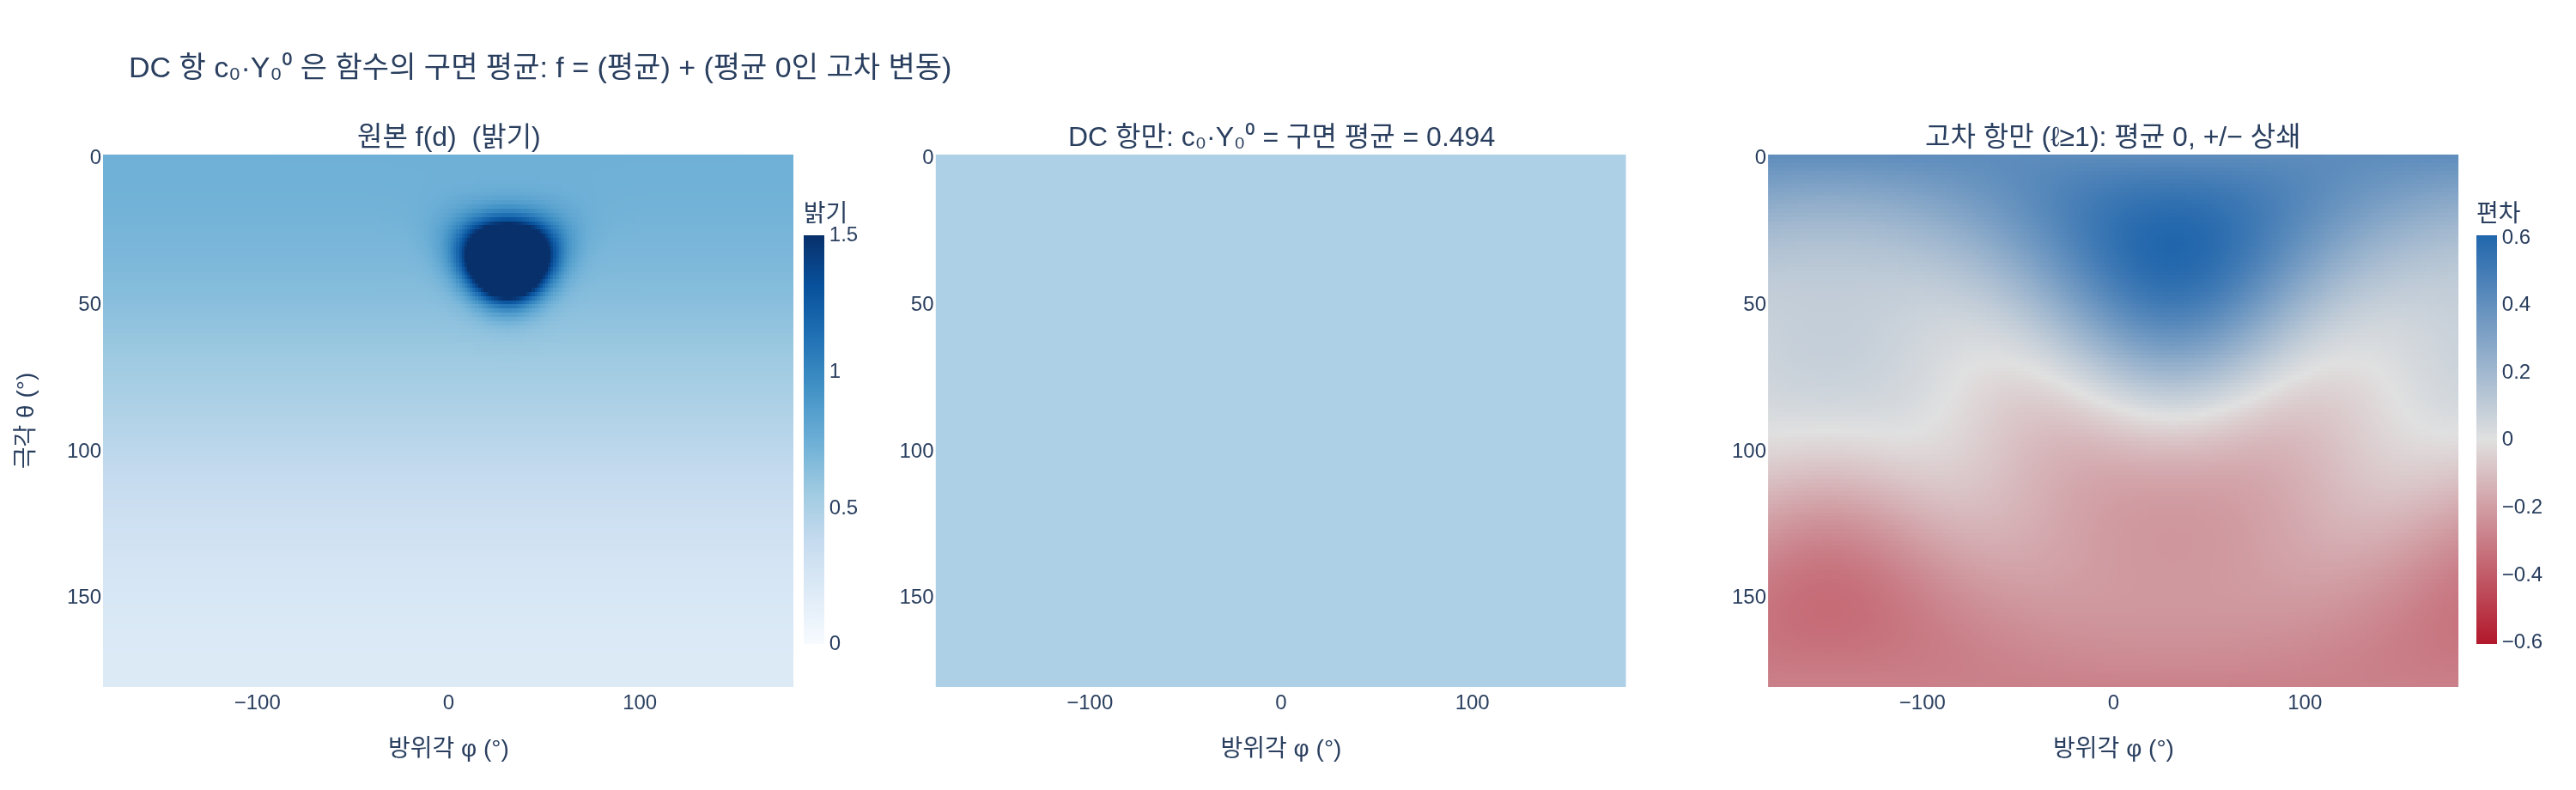

Python code for this plot:
# %% [markdown]
# # DC 항 $c_0^0Y_0^0$ = 함수의 구면 평균 — 코드로 확인하기
#
# 이 스크립트는 다음 사실을 작은 실험으로 단계별로 확인한다.
#
# $$
# c_0^0\,Y_0^0=\frac{1}{4\pi}\int_{S^2} f\,d\Omega=\overline f
# $$
#
# 1. 1D 비유: 푸리에 급수의 상수항 $a_0/2$ = 구간 평균
# 2. $Y_0^0=1/(2\sqrt\pi)$ 가 정규 조건 $\int (Y_0^0)^2 d\Omega = 1$ 에서 나오는 것을 확인
# 3. 여러 함수(상수, $z$, $z^2$, 환경 조명)에 대해 "격자 구적 평균" vs `coeffs[0] * C0` 표
# 4. 고차 항($\ell\ge1$)만의 구면 평균이 0임을 확인
# 5. $c_0$을 $\delta$만큼 바꾸면 평균이 정확히 $\delta\cdot C_0$ 만큼 바뀜(선형)
# 6. 시각화: 원본 / DC만 / 고차 항만 지도 3장
#
# 필요 패키지: numpy, torch, plotly, kaleido(PNG 저장용)

# %%
import math
import os

import numpy as np
import torch
import torch.nn.functional as F
import plotly.graph_objects as go
from plotly.subplots import make_subplots

DEVICE = "cpu"
torch.manual_seed(0)
torch.set_printoptions(precision=6, sci_mode=False, linewidth=120)
HERE = os.path.dirname(os.path.abspath(__file__))


def _show(fig):
    try:
        from IPython import get_ipython
        if get_ipython() is not None:  # VSCode 셀/Jupyter에서만 렌더링
            fig.show()
    except ImportError:
        pass


# %% [markdown]
# ## 0. 도구 준비 — sh_walkthrough.py의 `sh_bases`, `sphere_grid`, `env_radiance`, `project_to_sh` 재사용
#
# - `sphere_grid`: 구면을 $(\theta,\varphi)$ 격자로 덮는 방향 벡터 `d`와 적분 가중치 `w = sinθ dθ dφ` ($\sum w\approx4\pi$)
# - `project_to_sh`: $c_k=\int f\,Y_k\,d\Omega$ 를 격자 구적 $\sum f\,Y_k\,w$ 로 계산
#
# 격자 구적이므로 "구면 평균"은 그냥 `(f * w).sum() / w.sum()` 이다 — 적분을 표면적으로 나눈 것.

# %%
C0 = 0.28209479177387814  # Y₀⁰ = 1/(2√π)


def sh_bases(dirs: torch.Tensor, degree: int) -> torch.Tensor:
    """단위 방향 dirs[..., 3] → SH 기저값 [..., (degree+1)²] (3DGS/gsplat 순서·부호)."""
    x, y, z = dirs.unbind(-1)
    out = [torch.full_like(x, C0)]
    if degree >= 1:
        c = 0.4886025119029199
        out += [-c * y, c * z, -c * x]
    if degree >= 2:
        c1, c2, c3 = 1.0925484305920792, 0.31539156525252005, 0.5462742152960396
        out += [c1 * x * y, -c1 * y * z, c2 * (3 * z * z - 1), -c1 * x * z, c3 * (x * x - y * y)]
    if degree >= 3:
        c1, c2, c3, c4, c5 = 0.5900435899266435, 2.890611442640554, 0.4570457994644658, 0.3731763325901154, 1.445305721320277
        out += [-c1 * y * (3 * x * x - y * y), c2 * x * y * z, -c3 * y * (5 * z * z - 1), c4 * z * (5 * z * z - 3),
                -c3 * x * (5 * z * z - 1), c5 * z * (x * x - y * y), -c1 * x * (x * x - 3 * y * y)]
    return torch.stack(out, dim=-1)


def sphere_grid(n_theta: int = 128, n_phi: int = 256, device=DEVICE):
    """구면 (θ, φ) 격자의 방향 d[nθ,nφ,3]와 적분 가중치 w = sinθ dθ dφ (Σw ≈ 4π)."""
    theta = (torch.arange(n_theta, device=device) + 0.5) * math.pi / n_theta
    phi = (torch.arange(n_phi, device=device) + 0.5) * 2 * math.pi / n_phi - math.pi
    th, ph = torch.meshgrid(theta, phi, indexing="ij")
    d = torch.stack([th.sin() * ph.cos(), th.sin() * ph.sin(), th.cos()], dim=-1)
    w = th.sin() * (math.pi / n_theta) * (2 * math.pi / n_phi)
    return d, w


def env_radiance(d: torch.Tensor) -> torch.Tensor:
    """가짜 환경 조명 RGB: 위쪽 밝은 하늘, 아래쪽 어두운 갈색, 태양 방향에 좁은 봉우리."""
    sun_dir = F.normalize(torch.tensor([0.5, 0.3, 0.8], device=d.device), dim=0)
    sky = 0.5 * (d[..., 2] + 1)
    sun = torch.exp(-(1 - d @ sun_dir) / 0.02)
    r = 0.25 + 0.35 * sky + 3.0 * sun
    g = 0.20 + 0.50 * sky + 2.8 * sun
    b = 0.15 + 0.75 * sky + 2.5 * sun
    return torch.stack([r, g, b], dim=-1)


def project_to_sh(f_vals: torch.Tensor, bases: torch.Tensor, w: torch.Tensor) -> torch.Tensor:
    """f_vals[nθ,nφ,D], bases[nθ,nφ,K], w[nθ,nφ] → 계수 [K, D]   (c_k = ∫ f Y_k dΩ)"""
    return torch.einsum("abk,abd,ab->kd", bases, f_vals, w)


def sphere_mean(f_vals: torch.Tensor, w: torch.Tensor) -> torch.Tensor:
    """구면 평균 = ∫ f dΩ / 4π (격자 구적). f_vals[nθ,nφ,D] → [D]"""
    return (f_vals * w[..., None]).sum(dim=(0, 1)) / w.sum()


dirs, w = sphere_grid()
B = sh_bases(dirs, 3)  # [nθ, nφ, 16]
print("적분 가중치 합 Σw =", w.sum().item(), " / 4π =", 4 * math.pi)
# 출력: 적분 가중치 합 Σw = 12.56668758392334  / 4π = 12.566370614359172
# (128×256 격자 중점 구적의 float32 오차 ~3e-4; 아래 표의 1e-5 수준 차이는 모두 이 구적 오차)

# %% [markdown]
# ## 1. 1D 비유 — 푸리에 급수의 $a_0/2$ 는 구간 평균
#
# 주기 $2\pi$ 함수 $f(x)=\frac{a_0}{2}+\sum_{n\ge1}(a_n\cos nx+b_n\sin nx)$ 에서
# $a_0=\frac1\pi\int_0^{2\pi}f\,dx$ 이므로
#
# $$
# \frac{a_0}{2}=\frac{1}{2\pi}\int_0^{2\pi}f(x)\,dx=\overline f\quad(\text{구간 평균})
# $$
#
# $\cos nx,\sin nx$ ($n\ge1$)의 한 주기 적분은 0이라 평균에 기여하지 않는다.
# 구면에서는 주기 길이 $2\pi$ 자리에 표면적 $4\pi$ 가 들어간다.

# %%
x = torch.linspace(0, 2 * math.pi, 4001, device=DEVICE)
dx = x[1] - x[0]
f1d = 1.7 + 0.8 * torch.cos(x) - 0.5 * torch.sin(2 * x) + 0.3 * torch.cos(3 * x)  # 상수항 1.7

a0 = (f1d * 1.0).sum() * dx / math.pi               # a₀ = (1/π) ∫ f dx  (사다리꼴 대신 단순 리만합; 오차 ~1e-3)
interval_mean = f1d.sum() * dx / (2 * math.pi)      # (1/2π) ∫ f dx
print(f"a₀/2 = {a0.item() / 2:.5f}    구간 평균 = {interval_mean.item():.5f}    (참값 1.7)")
for n in (1, 2, 3):
    print(f"  ∫cos({n}x)dx / 2π = {(torch.cos(n * x).sum() * dx / (2 * math.pi)).item():+.5f}  ← 0")
# 출력: a₀/2 = 1.70070    구간 평균 = 1.70070    (참값 1.7)
# 출력:   ∫cos(1x)dx / 2π = +0.00025  ← 0
# 출력:   ∫cos(2x)dx / 2π = +0.00025  ← 0
# 출력:   ∫cos(3x)dx / 2π = +0.00025  ← 0
# (끝점을 한 번 더 세는 리만합 오차 ≈ 1/4000 = 0.00025)

# %% [markdown]
# ## 2. $Y_0^0=\dfrac{1}{2\sqrt\pi}$ 는 어디서 오나
#
# $Y_0^0$ 은 상수 $k$ 다. 정규 조건 $\int_{S^2}(Y_0^0)^2\,d\Omega=1$ 에 넣으면
#
# $$
# k^2\cdot\underbrace{\int_{S^2}1\,d\Omega}_{4\pi}=1\;\Longrightarrow\;k=\frac{1}{\sqrt{4\pi}}=\frac{1}{2\sqrt\pi}
# $$
#
# 그리고 $(Y_0^0)^2=\dfrac{1}{4\pi}$ 는 정확히 표면적의 역수다 — 이것이 "사영 두 번 = 평균"의 핵심.

# %%
print("1/(2√π)           =", 1 / (2 * math.sqrt(math.pi)))
print("C0 (코드 상수)     =", C0)
print("∫ (Y₀⁰)² dΩ (구적) =", (B[..., 0] ** 2 * w).sum().item(), " ← 1")
print("(Y₀⁰)²             =", C0 ** 2, "   1/(4π) =", 1 / (4 * math.pi))
# 출력: 1/(2√π)           = 0.28209479177387814
# 출력: C0 (코드 상수)     = 0.28209479177387814
# 출력: ∫ (Y₀⁰)² dΩ (구적) = 1.0000253915786743  ← 1
# 출력: (Y₀⁰)²             = 0.07957747154594766    1/(4π) = 0.07957747154594767

# %% [markdown]
# ## 3. 여러 함수에 대해 "구면 평균" vs "`coeffs[0] * C0`" 표
#
# $$
# c_0^0=\int f\,Y_0^0\,d\Omega=\frac{1}{2\sqrt\pi}\int f\,d\Omega
# \quad\Longrightarrow\quad
# c_0^0\,Y_0^0=\frac{1}{4\pi}\int f\,d\Omega=\overline f
# $$
#
# 해석적으로 아는 참값과 비교한다:
# - 상수 $2$: 평균 $2$
# - $z=\cos\theta$: 위·아래가 상쇄되어 평균 $0$
# - $z^2$: $\frac{1}{4\pi}\int\cos^2\theta\,d\Omega=\frac13$
# - $\max(z,0)$ (위쪽 반구만 밝음): $\frac{1}{4\pi}\int_{\text{상반구}}\cos\theta\,d\Omega=\frac14$
# - `env_radiance`: 참값은 모름 → 격자 평균과 DC 복원이 서로 같은지만 본다

# %%
z = dirs[..., 2]
cases = {
    "상수 2":       (torch.full_like(z, 2.0)[..., None],           2.0),
    "z":            (z[..., None],                                  0.0),
    "z²":           ((z ** 2)[..., None],                           1 / 3),
    "max(z,0)":     (torch.clamp_min(z, 0)[..., None],              0.25),
    "env (R)":      (env_radiance(dirs)[..., :1],                   None),
    "env (G)":      (env_radiance(dirs)[..., 1:2],                  None),
    "env (B)":      (env_radiance(dirs)[..., 2:3],                  None),
}
print(f"{'함수':<10} {'구면 평균(구적)':>16} {'c₀·C0':>12} {'차이':>10} {'참값':>8}")
for name, (fv, truth) in cases.items():
    c = project_to_sh(fv, B, w)                   # [16, 1]
    m = sphere_mean(fv, w).item()
    dc = (c[0, 0] * C0).item()
    print(f"{name:<10} {m:>16.6f} {dc:>12.6f} {abs(m - dc):>10.1e} {'' if truth is None else f'{truth:>8.4f}'}")
# 출력: 함수                구면 평균(구적)        c₀·C0         차이       참값
# 출력: 상수 2               2.000000     2.000052    5.2e-05   2.0000
# 출력: z                  0.000000    -0.000000    4.2e-09   0.0000
# 출력: z²                 0.333350     0.333357    7.4e-06   0.3333
# 출력: max(z,0)           0.250019     0.250025    6.3e-06   0.2500
# 출력: env (R)            0.454999     0.455009    9.5e-06
# 출력: env (G)            0.477999     0.478012    1.3e-05
# 출력: env (B)            0.549999     0.550015    1.5e-05
# → 모든 경우 "구면 평균 ≈ c₀·C0" (차이는 Σw≠4π 인 격자 구적 오차 수준), 해석 참값 2, 0, 1/3, 1/4 과도 일치

# %% [markdown]
# ## 4. 고차 항($\ell\ge1$)의 구면 평균은 0
#
# $Y_\ell^m$ ($\ell\ge1$)은 $Y_0^0$과 직교하므로
# $\int Y_\ell^m\,d\Omega=\frac{1}{Y_0^0}\int Y_\ell^m Y_0^0\,d\Omega=0$.
# 따라서 복원값에서 DC를 뺀 "고차 항만" 지도는 평균이 0이다 — 양의 영역과 음의 영역이 정확히 상쇄된다.

# %%
basis_means = sphere_mean(B, w)                    # 16개 기저 각각의 구면 평균
print("각 기저의 구면 평균 (k=0..15):")
print(basis_means)
print("  k=0 의 평균 = C0 =", C0, ",  k≥1 최대 |평균| =", basis_means[1:].abs().max().item())

f_env = env_radiance(dirs)                         # [nθ, nφ, 3]
coeffs_env = project_to_sh(f_env, B, w)            # [16, 3]
rec_full = torch.einsum("abk,kd->abd", B, coeffs_env)          # L=3 복원
rec_dc = (coeffs_env[0] * C0).expand_as(rec_full)              # DC만 (단색)
rec_high = rec_full - rec_dc                                   # 고차 항만
print("고차 항만의 구면 평균 (RGB):", sphere_mean(rec_high, w), " ← 0")
print("고차 항만의 최소/최대      :", rec_high.min().item(), rec_high.max().item(), " (양·음 모두 존재)")
# 출력: 각 기저의 구면 평균 (k=0..15):
# 출력: tensor([ 0.282095, -0.000000, -0.000000,  0.000000,  0.000000, -0.000000,  0.000016, -0.000000,  0.000000,  0.000000,
# 출력:          0.000000,  0.000000, -0.000000,  0.000000, -0.000000,  0.000000])
# 출력:   k=0 의 평균 = C0 = 0.28209479177387814 ,  k≥1 최대 |평균| = 1.5845549569348805e-05
# 출력: 고차 항만의 구면 평균 (RGB): tensor([0.000002, 0.000002, 0.000001])  ← 0
# 출력: 고차 항만의 최소/최대      : -0.4398643374443054 0.6639716625213623  (양·음 모두 존재)
# → k=0 만 평균이 C0 이고 나머지는 0 (k=6, Y₂⁰=√(5/16π)(3z²−1) 의 1.6e-5 는 θ 격자 구적 오차)

# %% [markdown]
# ## 5. $c_0$ 을 $\delta$ 만큼 바꾸면 평균은 $\delta\cdot C_0$ 만큼 바뀐다
#
# 평균은 $c_0$ 에 대해 선형이고 기울기가 $C_0=Y_0^0$ 이다. 3DGS 초기화 `sh0 = (rgb − 0.5)/C0` 는 이 관계를 거꾸로 쓴 것:
# 원하는 평균 색 `rgb − 0.5` 를 얻으려면 $c_0$ 을 $C_0$ 로 나눈 값으로 둔다.

# %%
print(f"{'δ (c₀ 변화)':>12} {'평균 변화(구적)':>16} {'δ·C0':>10}")
for delta in (-2.0, -1.0, 0.5, 1.0, 1.0 / C0):
    c2 = coeffs_env.clone()
    c2[0, 0] += delta                                              # R 채널 DC만 흔든다
    rec2 = torch.einsum("abk,kd->abd", B, c2)
    dmean = (sphere_mean(rec2, w) - sphere_mean(rec_full, w))[0].item()
    print(f"{delta:>12.4f} {dmean:>16.6f} {delta * C0:>10.6f}")
# 출력:  δ (c₀ 변화)    평균 변화(구적)       δ·C0
# 출력:      -2.0000        -0.564190  -0.564190
# 출력:      -1.0000        -0.282095  -0.282095
# 출력:       0.5000         0.141047   0.141047
# 출력:       1.0000         0.282095   0.282095
# 출력:       3.5449         1.000000   1.000000   ← δ = 1/C0 이면 평균이 정확히 1 증가

# %% [markdown]
# ## 6. 시각화 — 원본 / DC만 / 고차 항만 (등장방형 지도, 밝기 채널)
#
# 가로축 = 방위각 $\varphi$, 세로축 = 극각 $\theta$ (위 = 천정). 비교하기 쉽게 RGB 평균(밝기) 한 채널로 그린다.
#
# - 왼쪽: 원본 $f$ — 하늘 그라디언트 + 태양 봉우리
# - 가운데: DC 항만 $c_0^0Y_0^0$ — 온 구면이 **평균값 하나**로 칠해진 단색 지도
# - 오른쪽: 고차 항만 $f_{L=3}-c_0^0Y_0^0$ — 평균 0, 양(+)·음(−)이 상쇄되는 발산형 색 지도
#
# 왼쪽·가운데는 같은 색 스케일(순차형, 단일 색상)을 공유하고, 오른쪽은 0을 회색 중앙으로 둔 발산형 스케일을 쓴다.

# %%
lum = lambda img: img.mean(dim=-1).cpu().numpy()   # RGB → 밝기
img_f, img_dc, img_high = lum(f_env), lum(rec_dc), lum(rec_high)
mean_lum = float(img_dc[0, 0])

theta_deg = np.linspace(0, 180, img_f.shape[0])
phi_deg = np.linspace(-180, 180, img_f.shape[1])
zmax_seq = 1.5                                                 # 태양 봉우리는 클리핑(표시용 톤매핑)
zmax_div = float(np.abs(img_high).max())

fig = make_subplots(
    rows=1, cols=3, horizontal_spacing=0.06,
    subplot_titles=(
        "원본 f(d)  (밝기)",
        f"DC 항만: c₀·Y₀⁰ = 구면 평균 = {mean_lum:.3f}",
        "고차 항만 (ℓ≥1): 평균 0, +/− 상쇄",
    ),
)
seq_scale = "Blues"                                            # 순차형: 단일 색상, 밝음→어두움
div_scale = [[0.0, "#b2182b"], [0.5, "#e0e0e0"], [1.0, "#2166ac"]]   # 발산형: 두 색 + 회색 중앙
common = dict(x=phi_deg, y=theta_deg, hovertemplate="φ=%{x:.0f}°, θ=%{y:.0f}°<br>값=%{z:.3f}<extra></extra>")
fig.add_trace(go.Heatmap(z=img_f, zmin=0, zmax=zmax_seq, colorscale=seq_scale, showscale=True,
                         colorbar=dict(title="밝기", x=0.29, len=0.9, thickness=12), **common), row=1, col=1)
fig.add_trace(go.Heatmap(z=img_dc, zmin=0, zmax=zmax_seq, colorscale=seq_scale, showscale=False, **common), row=1, col=2)
fig.add_trace(go.Heatmap(z=img_high, zmin=-zmax_div, zmax=zmax_div, colorscale=div_scale, zmid=0, showscale=True,
                         colorbar=dict(title="편차", x=1.0, len=0.9, thickness=12), **common), row=1, col=3)
for c in (1, 2, 3):
    fig.update_xaxes(title_text="방위각 φ (°)", row=1, col=c, showgrid=False, zeroline=False)
    fig.update_yaxes(autorange="reversed", row=1, col=c, showgrid=False, zeroline=False)
fig.update_yaxes(title_text="극각 θ (°)", row=1, col=1)
fig.update_layout(
    title="DC 항 c₀·Y₀⁰ 은 함수의 구면 평균: f = (평균) + (평균 0인 고차 변동)",
    width=1500, height=460, template="plotly_white", margin=dict(l=60, r=40, t=90, b=60),
)
_show(fig)

png_path = os.path.join(HERE, "expy.png")
try:
    fig.write_image(png_path, scale=2)
    print("저장:", png_path)
except Exception as e:                                          # kaleido 미설치 등
    print("PNG 저장 실패:", e)
# 출력: 저장: .../7ca2e0fe-b3d3-4fb4-b0f3-fe480785718d/expy.png

# %% [markdown]
# ## 정리
#
# | 확인한 것 | 결과 |
# |---|---|
# | 1D: $a_0/2$ | 구간 평균과 일치 |
# | $\int(Y_0^0)^2d\Omega$ | $=1$, 따라서 $Y_0^0=1/(2\sqrt\pi)$, $(Y_0^0)^2=1/(4\pi)$ |
# | `coeffs[0]*C0` vs 격자 평균 | 상수·$z$·$z^2$·$\max(z,0)$·환경조명 모두 일치, 해석 참값($2,0,\tfrac13,\tfrac14$)과도 일치 |
# | $\ell\ge1$ 기저의 평균 | 모두 0 → 고차 항만의 지도는 평균 0, 양·음 상쇄 |
# | $c_0$ 변화 $\delta$ | 평균 변화 $=\delta\cdot C_0$ (선형), $\delta=1/C_0$ 이면 평균 +1 |
#
# **DC 항만으로 복원한 $c_0^0Y_0^0$은 함수의 구면 평균 $\overline f$** 다. 3DGS에서 `sh0 * C0 + 0.5` 가 Gaussian의 "방향 무관 기본색"인 이유.
